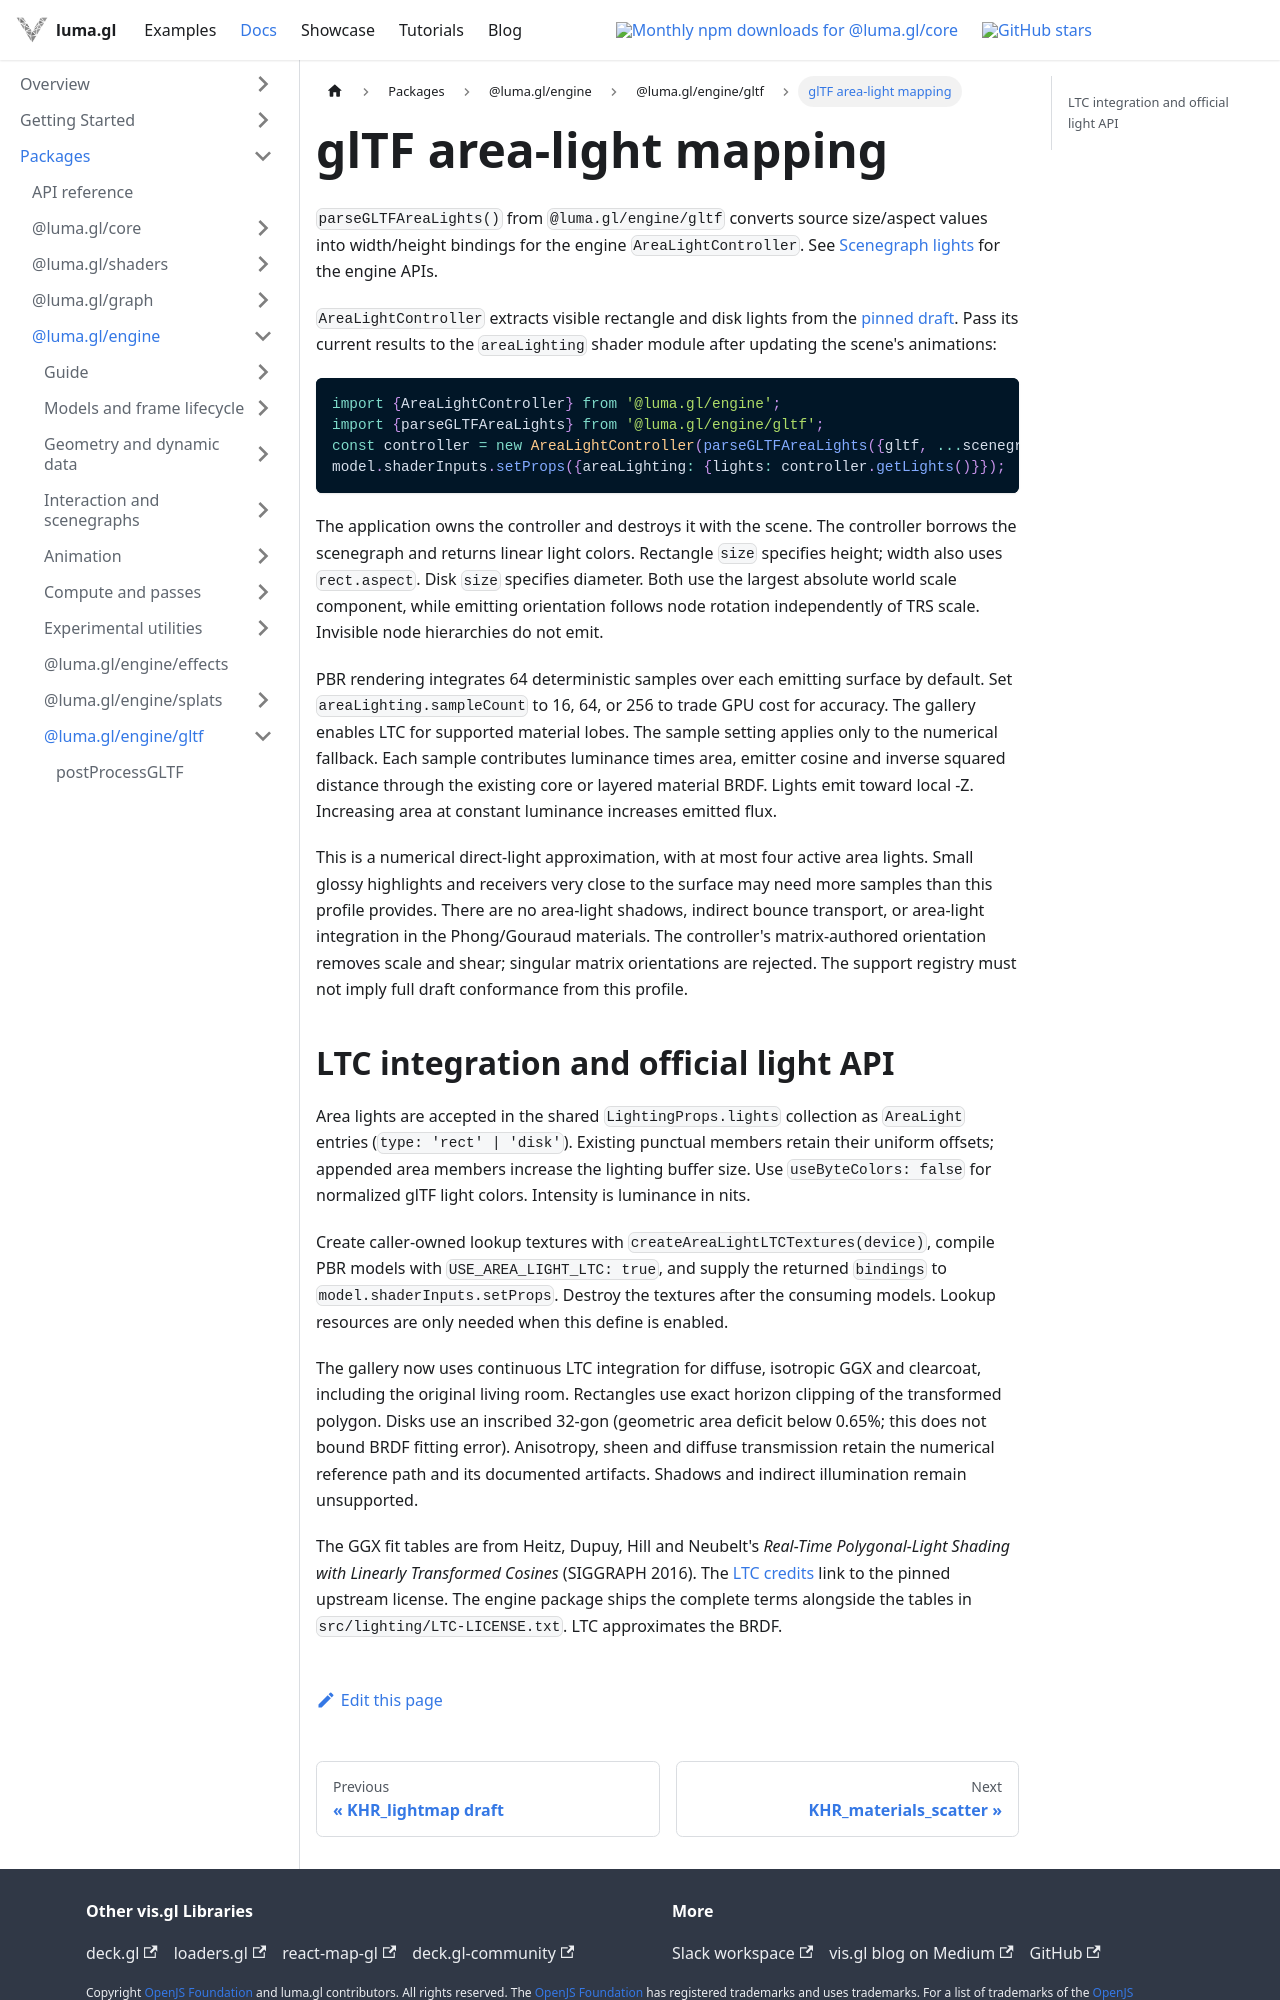

repository: visgl/luma.gl · page: next/docs/api-reference/gltf/gltf-area-lights.html · generator: docusaurus

# glTF area-light mapping

`parseGLTFAreaLights()` from `@luma.gl/engine/gltf` converts source size/aspect values into width/height bindings for the engine `AreaLightController`. See [Scenegraph lights](/docs/api-guide/engine/scenegraph-lights) for the engine APIs.

`AreaLightController` extracts visible rectangle and disk lights from the
[pinned draft](https://github.com/MiiBond/glTF/tree/e77b27a67d0ee19327f6104aca5d869433b3e367/extensions/2.0/Vendor/EXT_lights_area).
Pass its current results to the `areaLighting` shader module after updating the
scene's animations:

```ts
import {AreaLightController} from '@luma.gl/engine';
import {parseGLTFAreaLights} from '@luma.gl/engine/gltf';
const controller = new AreaLightController(parseGLTFAreaLights({gltf, ...scenegraphs}));
model.shaderInputs.setProps({areaLighting: {lights: controller.getLights()}});
```

The application owns the controller and destroys it with the scene. The controller
borrows the scenegraph and returns linear light colors. Rectangle `size` specifies
height; width also uses `rect.aspect`. Disk `size` specifies diameter. Both use the
largest absolute world scale component, while emitting orientation follows node
rotation independently of TRS scale. Invisible node hierarchies do not emit.

PBR rendering integrates 64 deterministic samples over each emitting surface by default.
Set `areaLighting.sampleCount` to 16, 64, or 256 to trade GPU cost for accuracy.
The gallery enables LTC for supported material lobes. The sample setting applies only to the numerical fallback.
Each sample contributes luminance times area, emitter cosine and inverse squared
distance through the existing core or layered material BRDF. Lights emit toward
local -Z. Increasing area at constant luminance increases emitted flux.

This is a numerical direct-light approximation, with at most four active area
lights. Small glossy highlights and receivers very close to the surface may need
more samples than this profile provides. There are no area-light shadows, indirect
bounce transport, or area-light integration in the Phong/Gouraud materials. The
controller's matrix-authored orientation removes scale and shear; singular matrix
orientations are rejected. The support registry must not imply full draft
conformance from this profile.
